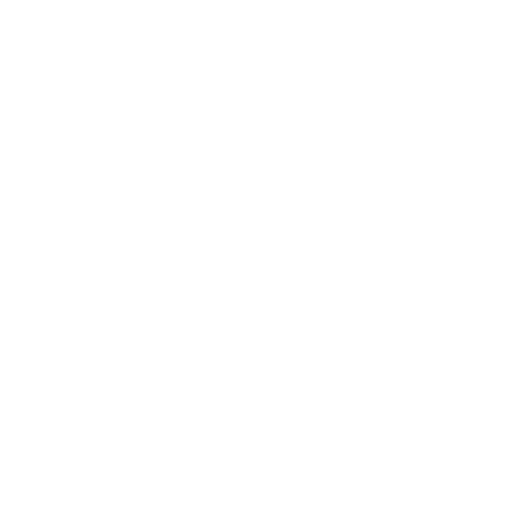
t = 0.00 s
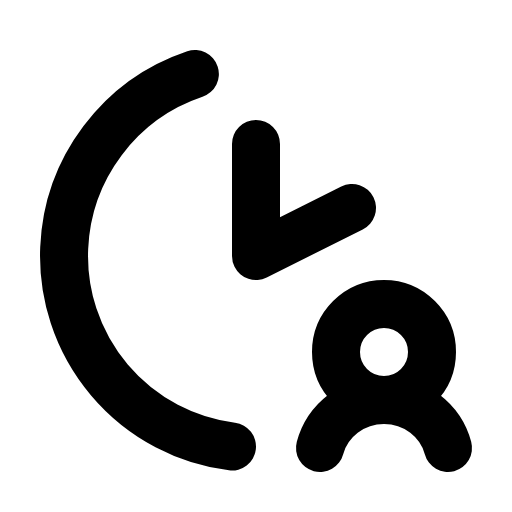
t = 0.38 s
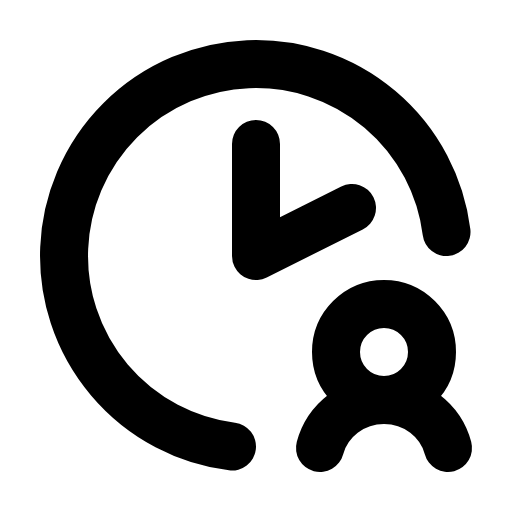
t = 1.13 s
t = 1.50 s: frame unchanged from t = 1.13 s, image omitted
t = 1.88 s: frame unchanged from t = 1.13 s, image omitted
t = 2.63 s: frame unchanged from t = 1.13 s, image omitted

The animated SVG that drew these frames (rendered in a browser with its animation timeline set to each time). Animation: 1 CSS @keyframes rule; one cycle of 3.00 s, repeats indefinitely.

<svg xmlns="http://www.w3.org/2000/svg" viewBox="0 0 256 256">
  <style>
    .draw-line {
      stroke-dasharray: 2000;
      stroke-dashoffset: 0;
    }
    svg:hover .draw-line {
      animation: phosphor-draw-in 3s ease-in-out infinite alternate;
    }
    @keyframes phosphor-draw-in {
      0%   { stroke-dashoffset: 2000; }
      50%  { stroke-dashoffset: 0; }
      100% { stroke-dashoffset: 0; }
    }
  </style><rect width="256" height="256" fill="none"/><polyline points="176 104 128 128 128 72" fill="none" stroke="currentColor" stroke-linecap="round" stroke-linejoin="round" stroke-width="24" class="draw-line"/><path d="M160,224c3.67-13.8,16.6-24,32-24s28.33,10.2,32,24" fill="none" stroke="currentColor" stroke-linecap="round" stroke-linejoin="round" stroke-width="24" class="draw-line"/><circle cx="192" cy="176" r="24" fill="none" stroke="currentColor" stroke-linecap="round" stroke-linejoin="round" stroke-width="24" class="draw-line"/><path d="M116,223.26A96,96,0,1,1,223.26,116" fill="none" stroke="currentColor" stroke-linecap="round" stroke-linejoin="round" stroke-width="24" class="draw-line"/></svg>
